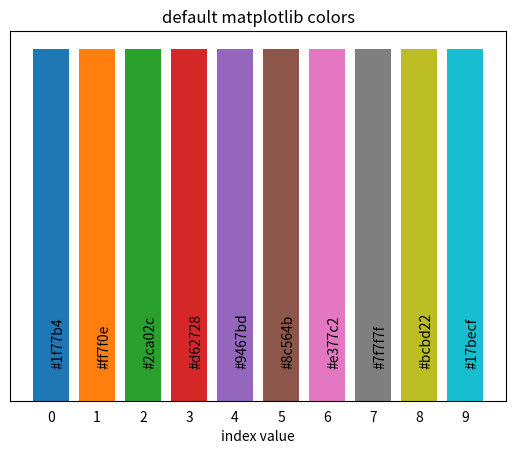

Generate this figure with matplotlib:
#!/usr/bin/env python3
# -*- coding: utf-8 -*-
"""
Generates a figure to reference when specifying what color
to use of the default color palatte.
"""

import numpy as np
import matplotlib.pyplot as plt

pltcolors = plt.rcParams['axes.prop_cycle'].by_key()['color']

fig, axs = plt.subplots()

labels = range(len(pltcolors))  # indices
x = range(len(pltcolors))  # the label locations
values = np.full(len(pltcolors), 1)

for i in range(len(pltcolors)):
    axs.bar(x[i], values[i], color=pltcolors[i])
    axs.annotate(pltcolors[i], (x[i], 0.1), rotation=90)
axs.set_title('default matplotlib colors')
axs.set_xticks(x)  # make sure each bar has a tick
axs.tick_params(axis="x", which="both", bottom=False, top=False)
plt.tick_params(labelleft=False, left=False)
axs.set_xticklabels(labels)
axs.set_xlabel('index value')




